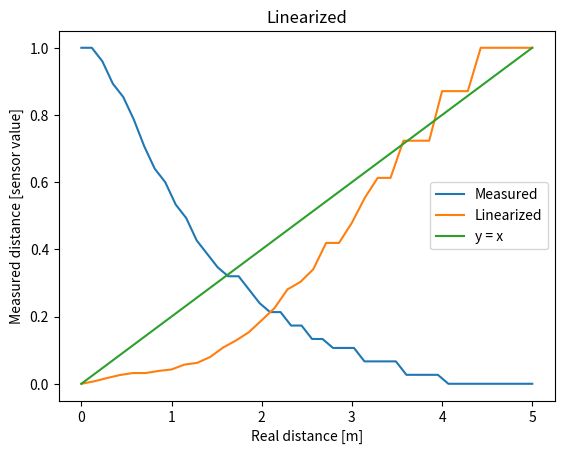

This chart was generated by the following Python code:
import matplotlib.pyplot as plt
import numpy as np

xmin = 0
xmax = 5

# Your data
y1 = [
    91, 91, 88, 83, 80, 75, 69, 64, 61, 56, 53, 48, 45, 42, 40, 40, 37, 34, 32, 32, 
    29, 29, 26, 26, 24, 24, 24, 21, 21, 21, 21, 18, 18, 18, 18, 16, 16, 16, 16, 16, 
    16, 16, 16, 16
]
y1 = (np.array(y1) - np.min(y1)) / (np.max(y1) - np.min(y1))
x1 = np.linspace(xmin, xmax, len(y1))


# Create a plot
plt.plot(x1, y1, label='Measured')

# Add labels and title
plt.xlabel('Real distance [m]')
plt.ylabel('Measured distance [sensor value]')
#range of y axis 0 255
plt.title('Data Plot')

# Your data points
y2 = [
    0.008695652173913044, 0.00909090909090909, 0.009615384615384616, 0.010101010101010102,
    0.010416666666666666, 0.010416666666666666, 0.010752688172043012, 0.01098901098901099,
    0.011764705882352941, 0.012048192771084338, 0.012987012987012988, 0.014492753623188406,
    0.015625, 0.01694915254237288, 0.018867924528301886, 0.020833333333333332,
    0.023809523809523808, 0.025, 0.02702702702702703, 0.03125, 0.03125, 0.034482758620689655,
    0.038461538461538464, 0.041666666666666664, 0.041666666666666664, 0.047619047619047616,
    0.047619047619047616, 0.047619047619047616, 0.05555555555555555, 0.05555555555555555,
    0.05555555555555555, 0.0625, 0.0625, 0.0625, 0.0625, 0.0625
]
y2 = (np.array(y2) - np.min(y2)) / (np.max(y2) - np.min(y2))
x2 = np.linspace(xmin, xmax, len(y2))

# Create the plot
plt.plot(x2, y2, label='Linearized')


# Add y = x / 5 line
plt.plot([xmin, xmax], [0, 1], label='y = x')

plt.legend()

# Title of the plot
plt.title('Linearized')

# Show the plot
plt.show()
